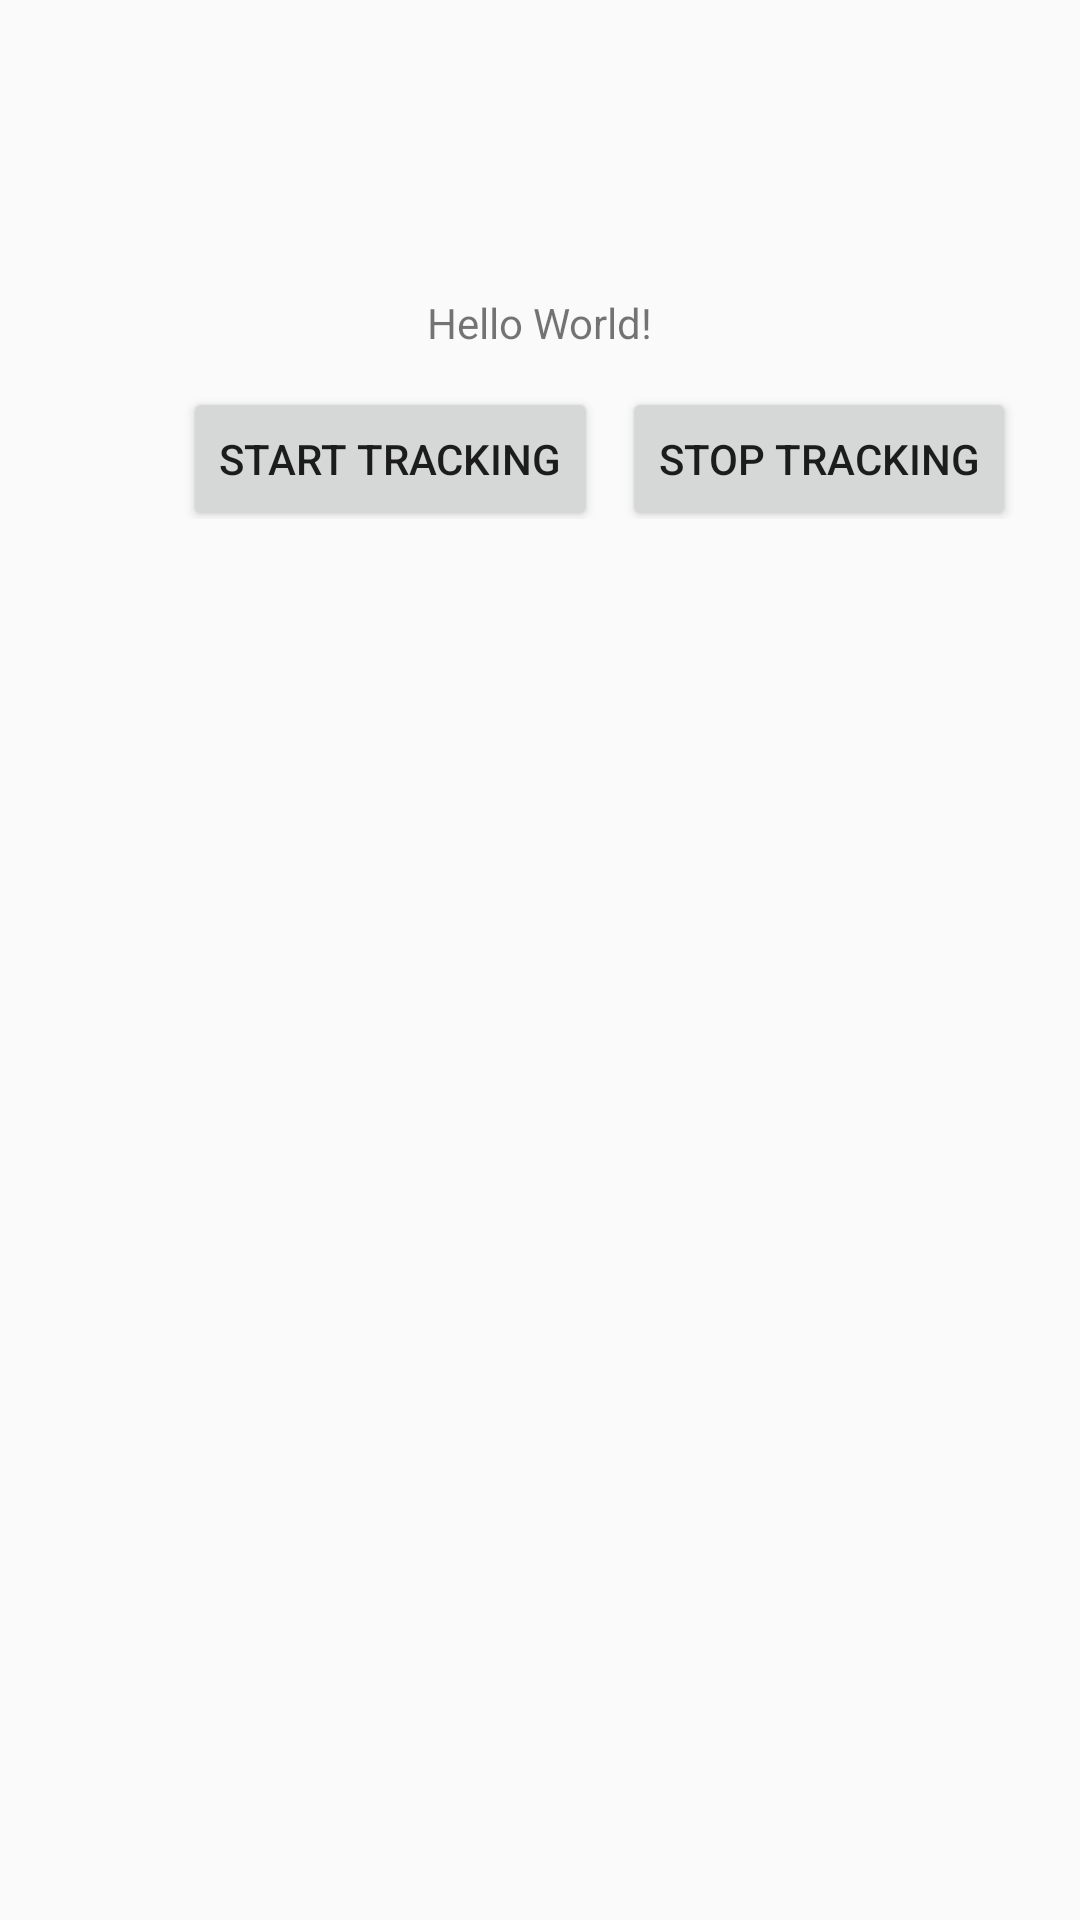

Layout XML and referenced resources for this Android screen:
<!-- AndroidManifest.xml: application theme AppTheme -->
<!-- res/layout/content_main.xml -->
<?xml version="1.0" encoding="utf-8"?>
<layout>
    <data>
        <variable name="viewmodel" type="co.hannalupi.locationtracker.viewmodel.LocationViewModel"/>
    </data>

    <androidx.constraintlayout.widget.ConstraintLayout
            xmlns:android="http://schemas.android.com/apk/res/android"
            xmlns:tools="http://schemas.android.com/tools"
            xmlns:app="http://schemas.android.com/apk/res-auto"
            android:layout_width="match_parent"
            android:layout_height="match_parent"
            tools:showIn="@layout/activity_main"
            tools:context=".MainActivity">

        <TextView
                android:layout_width="wrap_content"
                android:layout_height="wrap_content"
                android:text="Hello World!"
                app:layout_constraintBottom_toBottomOf="parent"
                app:layout_constraintLeft_toLeftOf="parent"
                app:layout_constraintRight_toRightOf="parent"
                app:layout_constraintTop_toTopOf="parent"
                app:layout_constraintVertical_bias="0.158"
                android:id="@+id/textView"/>

        <LinearLayout
                android:layout_width="match_parent"
                android:layout_height="wrap_content"
                android:orientation="horizontal"
                app:layout_constraintTop_toBottomOf="@+id/textView"
                android:gravity="center" android:id="@+id/linearLayout">

            <Button
                    android:id="@+id/btn_start"
                    android:layout_width="wrap_content"
                    android:layout_height="wrap_content"
                    android:text="@string/btn_start_msg"
                    android:clickable="true"
                    android:onClick="startTracking"
                    app:layout_constraintTop_toBottomOf="@+id/textView"
                    android:layout_marginTop="8dp"
                    app:layout_constraintStart_toStartOf="parent"
                    app:layout_constraintBottom_toBottomOf="parent"
                    app:layout_constraintVertical_bias="0.0"
                    android:layout_marginStart="40dp"/>

            <Button
                    android:id="@+id/btn_stop"
                    android:layout_width="wrap_content"
                    android:layout_height="wrap_content"
                    android:text="@string/btn_stop_msg"
                    android:clickable="true"
                    android:onClick="stopTracking"
                    android:layout_marginTop="8dp"
                    app:layout_constraintTop_toBottomOf="@+id/textView"
                    app:layout_constraintEnd_toEndOf="parent"
                    app:layout_constraintStart_toEndOf="@+id/btn_start"
                    android:layout_marginStart="8dp"/>
        </LinearLayout>

        <androidx.recyclerview.widget.RecyclerView
                android:layout_width="395dp"
                android:layout_height="528dp"
                app:layout_constraintStart_toStartOf="parent" android:layout_marginStart="8dp"
                android:layout_marginEnd="8dp" app:layout_constraintEnd_toEndOf="parent"
                app:layout_constraintHorizontal_bias="0.0" android:layout_marginTop="8dp"
                app:layout_constraintTop_toBottomOf="@+id/linearLayout" android:id="@+id/recycler_view"
                app:data="@{viewmodel.locations}"/>


    </androidx.constraintlayout.widget.ConstraintLayout>
</layout>
<!-- resources referenced by this layout -->
<resources>
  <string name="btn_start_msg">Start Tracking</string>
  <string name="btn_stop_msg">Stop Tracking</string>
  <style name="AppTheme" parent="Theme.AppCompat.Light.DarkActionBar">
          
          <item name="colorPrimary">@color/colorPrimary</item>
          <item name="colorPrimaryDark">@color/colorPrimaryDark</item>
          <item name="colorAccent">@color/colorAccent</item>
      </style>
  <!-- not gathered from this repository: default colours our renderer supplied (Android Studio template values) -->
  <color name="colorPrimary">#FF6200EE</color>
  <color name="colorPrimaryDark">#FF3700B3</color>
  <color name="colorAccent">#FF03DAC5</color>
</resources>
